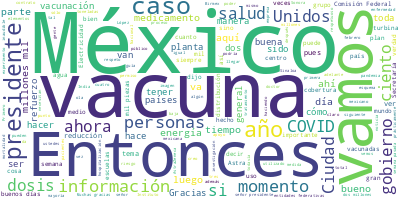

Values plotted in this chart, from the file beside it:
Participante, Texto, Sentimiento, Palabras, Dia, Mes, Anio
PRESIDENTE ANDRES MANUEL LOPEZ OBRADOR, Buenos días. Ánimo. Hay un personaje muy…, 0.0, 26, 08, 02, 2022
PRESIDENTE ANDRES MANUEL LOPEZ OBRADOR, Bueno, vamos a informar, como todos los …, 0.0, 53, 08, 02, 2022
JORGE ALCOCER VARELA, Con su permiso, señor presidente. Los sa…, 0.0, 18, 08, 02, 2022
JORGE ALCOCER VARELA, Seguimos informando en qué van los medic…, 0.0, 49, 08, 02, 2022
JORGE ALCOCER VARELA, En la siguiente les muestro que durante …, 0.0, 39, 08, 02, 2022
JORGE ALCOCER VARELA, En la siguiente, de acuerdo al plan de d…, 0.0, 46, 08, 02, 2022
JORGE ALCOCER VARELA, Asimismo, les recuerdo en la siguiente q…, 0.0, 77, 08, 02, 2022
JORGE ALCOCER VARELA, En la siguiente, que corresponde al IMSS…, 0.0, 47, 08, 02, 2022
JORGE ALCOCER VARELA, Y, finalmente, también les informamos qu…, 0.0, 93, 08, 02, 2022
JORGE ALCOCER VARELA, Eso es cuanto., 0.0, 3, 08, 02, 2022
JORGE ALCOCER VARELA, Muchas gracias., 0.0, 2, 08, 02, 2022
HUGO LOPEZ-GATELL RAMIREZ, Con su permiso, presidente. Muy buenos d…, 0.0, 23, 08, 02, 2022
HUGO LOPEZ-GATELL RAMIREZ, Vamos a comentar buenas noticias, como d…, 0.0, 53, 08, 02, 2022
HUGO LOPEZ-GATELL RAMIREZ, Esto ya nos permite ver extremadamente c…, 0.0, 48, 08, 02, 2022
HUGO LOPEZ-GATELL RAMIREZ, Desde luego, siempre hay que tener en cu…, 0.0, 39, 08, 02, 2022
HUGO LOPEZ-GATELL RAMIREZ, Lo otro que queremos destacar, como se v…, 0.0, 54, 08, 02, 2022
HUGO LOPEZ-GATELL RAMIREZ, Y lo mismo se ve en la hospitalización. …, 0.0, 66, 08, 02, 2022
HUGO LOPEZ-GATELL RAMIREZ, Se compara en 69 por ciento los puntos p…, 0.0, 50, 08, 02, 2022
HUGO LOPEZ-GATELL RAMIREZ, Finalmente, en la mortalidad, clásicamen…, 0.0, 36, 08, 02, 2022
HUGO LOPEZ-GATELL RAMIREZ, Esto es lo que a veces desconcierta a al…, 0.0, 116, 08, 02, 2022
HUGO LOPEZ-GATELL RAMIREZ, Y recordarán que desde que apareció la v…, 0.0, 87, 08, 02, 2022
HUGO LOPEZ-GATELL RAMIREZ, Este patrón de comportamiento epidémico …, 0.0, 31, 08, 02, 2022
HUGO LOPEZ-GATELL RAMIREZ, Ómicron no significó un daño mayor como …, 0.0, 60, 08, 02, 2022
HUGO LOPEZ-GATELL RAMIREZ, Lo monitoreamos también, como saben, con…, 0.0, 52, 08, 02, 2022
HUGO LOPEZ-GATELL RAMIREZ, Y pudimos constatar que del 30 de agosto…, 0.0, 106, 08, 02, 2022
HUGO LOPEZ-GATELL RAMIREZ, Las infancias están en general a salvo d…, 0.0, 39, 08, 02, 2022
HUGO LOPEZ-GATELL RAMIREZ, Sólo 0.2 por ciento de las escuelas, 0.2…, 0.0, 38, 08, 02, 2022
HUGO LOPEZ-GATELL RAMIREZ, Vamos a comentar de la vacunación. Vamos…, 0.0, 28, 08, 02, 2022
HUGO LOPEZ-GATELL RAMIREZ, Como pueden ver en la curva, en la línea…, 0.0, 57, 08, 02, 2022
HUGO LOPEZ-GATELL RAMIREZ, Son casi 84 millones de personas ya vacu…, 0.0, 44, 08, 02, 2022
HUGO LOPEZ-GATELL RAMIREZ, Y hoy mostramos un detalle que es: la co…, 0.0, 54, 08, 02, 2022
HUGO LOPEZ-GATELL RAMIREZ, Enfatizamos esto porque parece que no ha…, 0.0, 54, 08, 02, 2022
HUGO LOPEZ-GATELL RAMIREZ, Vemos los refuerzos, también van avanzan…, 0.0, 83, 08, 02, 2022
HUGO LOPEZ-GATELL RAMIREZ, En personal educativo, lo comentará la m…, 0.0, 20, 08, 02, 2022
HUGO LOPEZ-GATELL RAMIREZ, Y en personal de salud, finalmente, ya c…, 0.0, 28, 08, 02, 2022
HUGO LOPEZ-GATELL RAMIREZ, Y ya explicamos que este porcentaje que …, 0.0, 43, 08, 02, 2022
HUGO LOPEZ-GATELL RAMIREZ, Ahora vemos que tuvimos un nuevo embarqu…, 0.0, 36, 08, 02, 2022
HUGO LOPEZ-GATELL RAMIREZ, Aprovechemos para agradecerle al doctor …, 0.0, 55, 08, 02, 2022
mivacuna.salud.gob.mx, Lo penúltimo es comentar que oficialment…, 0.0, 63, 08, 02, 2022
mivacuna.salud.gob.mx, Recordar que este prerregistro nos ayuda…, 0.0, 51, 08, 02, 2022
mivacuna.salud.gob.mx, Y en su momento seguiremos abriendo para…, 0.0, 10, 08, 02, 2022
mivacuna.salud.gob.mx, Lo último es un anuncio. El ensayo clíni…, 0.0, 64, 08, 02, 2022
mivacuna.salud.gob.mx, El ensayo clínico es muy importante, est…, 0.0, 50, 08, 02, 2022
mivacuna.salud.gob.mx, Y ahora estamos en la fase 2 y las perso…, 0.0, 48, 08, 02, 2022
mivacuna.salud.gob.mx, Y durante el ensayo clínico las personas…, 0.0, 27, 08, 02, 2022
patria.conacyt.mx, La manera de registrarse es en el portal…, 0.0, 22, 08, 02, 2022
patria.conacyt.mx, Muchas gracias., 0.0, 2, 08, 02, 2022
DELFINA GOMEZ ALVAREZ, Buenos días, señor presidente; buenos dí…, 0.0, 28, 08, 02, 2022
DELFINA GOMEZ ALVAREZ, Refiero en información a lo que es regre…, 0.0, 35, 08, 02, 2022
DELFINA GOMEZ ALVAREZ, En lo que se refiere a alumnos, tenemos …, 0.0, 31, 08, 02, 2022
DELFINA GOMEZ ALVAREZ, Y en lo que se refiere a docentes, tenem…, 0.0, 24, 08, 02, 2022
DELFINA GOMEZ ALVAREZ, Esto nos da cuenta de que continúa con e…, 0.0, 23, 08, 02, 2022
DELFINA GOMEZ ALVAREZ, Y en lo referente a la vacunación, dosis…, 0.0, 31, 08, 02, 2022
DELFINA GOMEZ ALVAREZ, Sí cabe hacer, dar la información de que…, 0.0, 31, 08, 02, 2022
DELFINA GOMEZ ALVAREZ, Pero muy específico tenemos a Aguascalie…, 0.0, 93, 08, 02, 2022
DELFINA GOMEZ ALVAREZ, Lo que estamos haciendo como recomendaci…, 0.0, 33, 08, 02, 2022
DELFINA GOMEZ ALVAREZ, Y, por otro lado, recomendar que se siga…, 0.0, 30, 08, 02, 2022
DELFINA GOMEZ ALVAREZ, Sería cuanto, señor presidente. Muchas g…, 0.0, 6, 08, 02, 2022
MARCELO EBRARD CASAUBON, Con su permiso, señor presidente. Buen d…, 0.0, 12, 08, 02, 2022
MARCELO EBRARD CASAUBON, Sintetizo. Como ya aquí se mencionó, ya …, 0.0, 24, 08, 02, 2022
... 214 more rows
